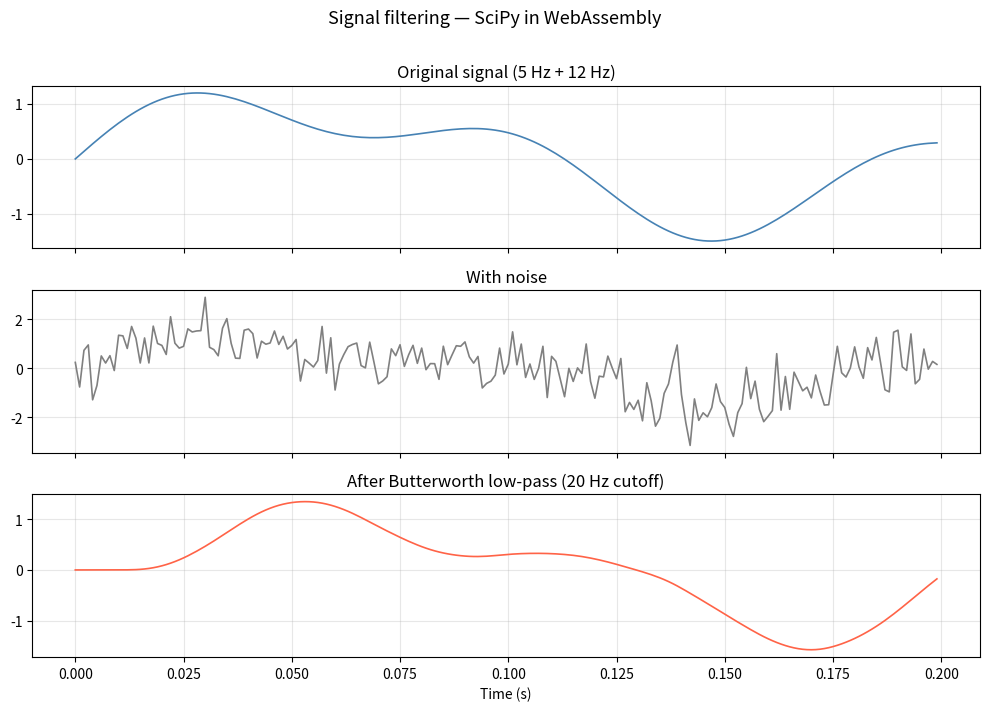
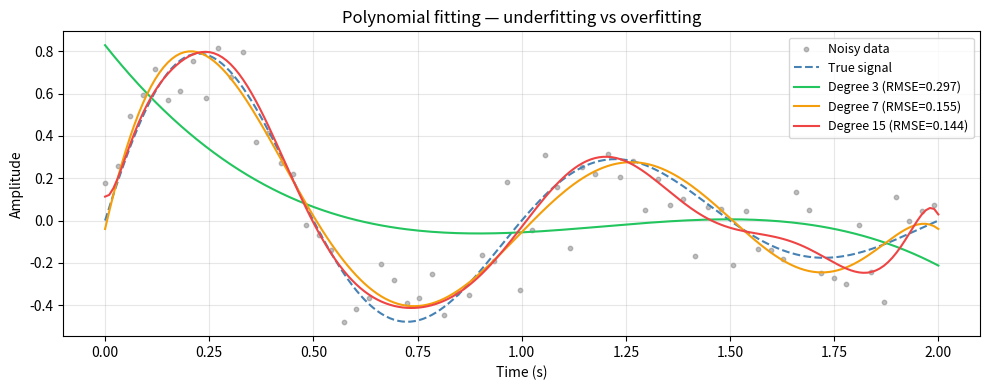

Generate these figures, in order, with matplotlib:
%load_ext conda_wasm

%conda install scipy

import numpy as np
import matplotlib.pyplot as plt
from scipy import signal

rng = np.random.default_rng(42)
fs = 1000  # sampling rate (Hz)
t = np.arange(0, 1.0, 1.0 / fs)

# Two sine waves buried in noise
clean = np.sin(2 * np.pi * 5 * t) + 0.5 * np.sin(2 * np.pi * 12 * t)
noisy = clean + 0.8 * rng.standard_normal(len(t))

# 4th-order Butterworth low-pass at 20 Hz
sos = signal.butter(4, 20, btype="low", fs=fs, output="sos")
filtered = signal.sosfilt(sos, noisy)

fig, axes = plt.subplots(3, 1, figsize=(10, 7), sharex=True)
for ax, data, title, color in zip(
    axes,
    [clean, noisy, filtered],
    ["Original signal (5 Hz + 12 Hz)", "With noise", "After Butterworth low-pass (20 Hz cutoff)"],
    ["steelblue", "gray", "tomato"],
):
    ax.plot(t[:200], data[:200], color=color, linewidth=1.2)
    ax.set_title(title)
    ax.grid(alpha=0.3)

axes[-1].set_xlabel("Time (s)")
fig.suptitle("Signal filtering — SciPy in WebAssembly", fontsize=13, y=1.01)
plt.tight_layout()
plt.show()

A = rng.standard_normal((5, 5))
A = A + A.T  # make symmetric

# Power iteration: find the dominant eigenvalue without LAPACK
v = rng.standard_normal(A.shape[0])
v = v / np.linalg.norm(v)

for step in range(50):
    w = A @ v
    eigenvalue = v @ w
    v = w / np.linalg.norm(w)

print(f"Matrix shape:       {A.shape}")
print(f"Dominant eigenvalue: {eigenvalue:+.6f}")
print(f"Rayleigh residual:   {np.linalg.norm(A @ v - eigenvalue * v):.2e}")

# Matrix properties via pure operations
print(f"\nTrace (sum of diag):  {np.trace(A):+.6f}")
print(f"Frobenius norm:       {np.sqrt(np.sum(A**2)):.6f}")
print(f"Symmetric check:      {np.allclose(A, A.T)}")

t_data = np.linspace(0, 2, 200)
y_true = np.sin(2 * np.pi * t_data) * np.exp(-t_data)
y_noisy = y_true + 0.15 * rng.standard_normal(len(t_data))

# Fit polynomials of increasing degree
fig, ax = plt.subplots(figsize=(10, 4))
ax.scatter(t_data[::3], y_noisy[::3], s=10, alpha=0.5, label="Noisy data", color="gray")
ax.plot(t_data, y_true, "--", color="steelblue", linewidth=1.5, label="True signal")

colors = ["#22c55e", "#f59e0b", "#ef4444"]
for degree, color in zip([3, 7, 15], colors):
    coeffs = np.polyfit(t_data, y_noisy, degree)
    y_fit = np.polyval(coeffs, t_data)
    residual = np.sqrt(np.mean((y_noisy - y_fit) ** 2))
    ax.plot(t_data, y_fit, color=color, linewidth=1.5,
            label=f"Degree {degree} (RMSE={residual:.3f})")

ax.legend(fontsize=9)
ax.set(xlabel="Time (s)", ylabel="Amplitude",
       title="Polynomial fitting — underfitting vs overfitting")
ax.grid(alpha=0.3)
plt.tight_layout()
plt.show()
